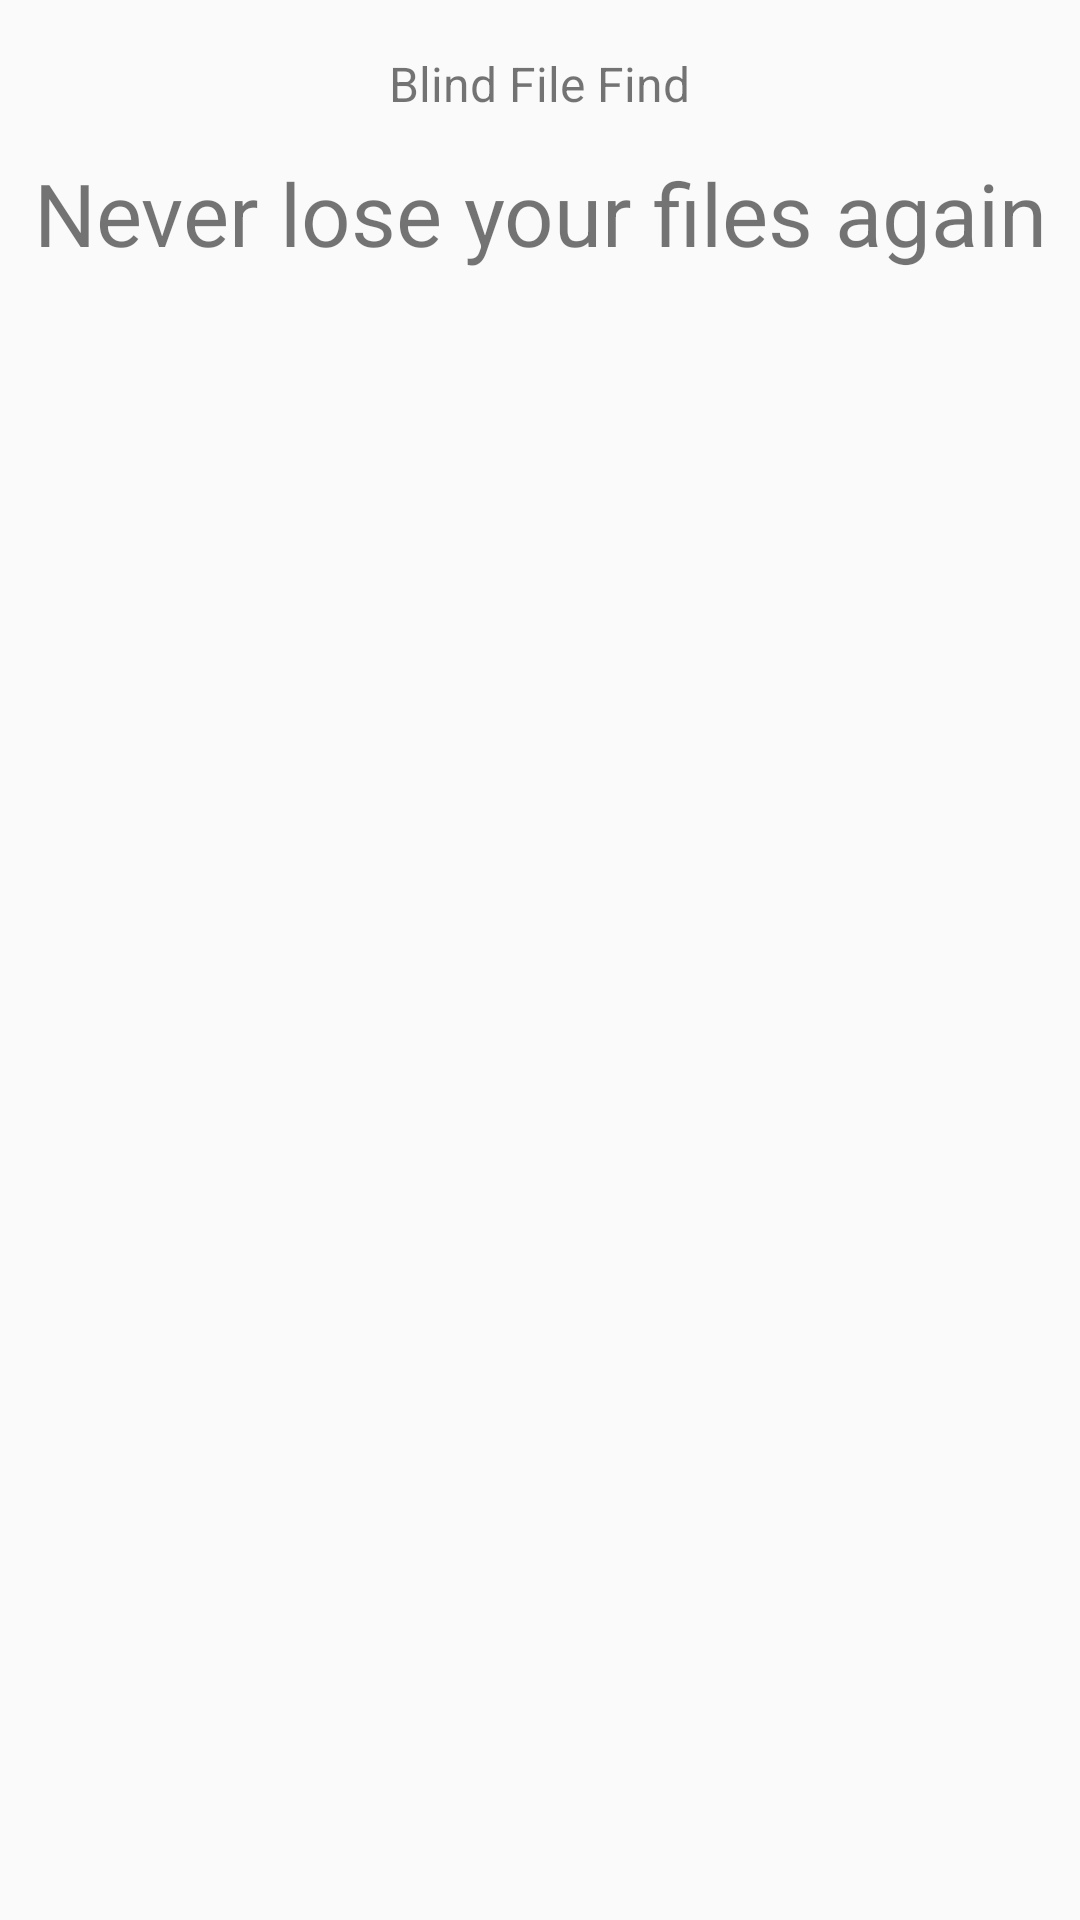

The Android layout XML behind this screen, and the referenced resources:
<!-- AndroidManifest.xml: application theme AppTheme -->
<!-- res/layout/activity_home.xml -->
<?xml version="1.0" encoding="utf-8"?>
<RelativeLayout xmlns:android="http://schemas.android.com/apk/res/android"
    xmlns:tools="http://schemas.android.com/tools"
    android:id="@+id/activity_home"
    android:layout_width="match_parent"
    android:layout_height="match_parent"
    android:paddingBottom="@dimen/activity_vertical_margin"
    android:paddingLeft="@dimen/activity_horizontal_margin"
    android:paddingRight="@dimen/activity_horizontal_margin"
    android:paddingTop="@dimen/activity_vertical_margin"
    tools:context="com.example.example.nlmprogblifi.SignInActivity">

    <TextView
        android:text="@string/slogan"
        android:textSize="29sp"
        android:gravity="center"
        android:layout_width="match_parent"
        android:layout_height="wrap_content"
        android:id="@+id/tvSlogan"
        android:layout_below="@+id/tvName"
        android:layout_alignParentLeft="true"
        android:layout_alignParentStart="true"
        android:layout_marginTop="13dp" />

    <TextView
        android:text="@string/name"
        android:layout_width="wrap_content"
        android:layout_height="wrap_content"
        android:id="@+id/tvName"
        android:textSize="16sp"
        android:layout_alignParentTop="true"
        android:layout_centerHorizontal="true"
        android:layout_marginTop="10dp" />

    <TextView
        android:layout_width="wrap_content"
        android:layout_height="wrap_content"
        android:layout_above="@+id/rlSignIn"
        android:layout_centerHorizontal="true"
        android:layout_marginBottom="27dp"
        android:id="@+id/tvStatus" />

</RelativeLayout>
<!-- resources referenced by this layout -->
<resources>
  <dimen name="activity_horizontal_margin">7dp</dimen>
  <dimen name="activity_vertical_margin">7dp</dimen>
  <string name="name">Blind File Find</string>
  <string name="slogan">Never lose your files again</string>
  <style name="AppTheme" parent="Theme.AppCompat.Light.DarkActionBar">
          
          <item name="colorPrimary">@color/colorPrimaryTransparent</item>
          <item name="colorPrimaryDark">@color/colorPrimaryTransparent</item>
          <item name="colorAccent">@color/colorAccent</item>
      </style>
  <color name="colorPrimaryTransparent">#810281</color>
  <color name="colorAccent">#480048</color>
</resources>
